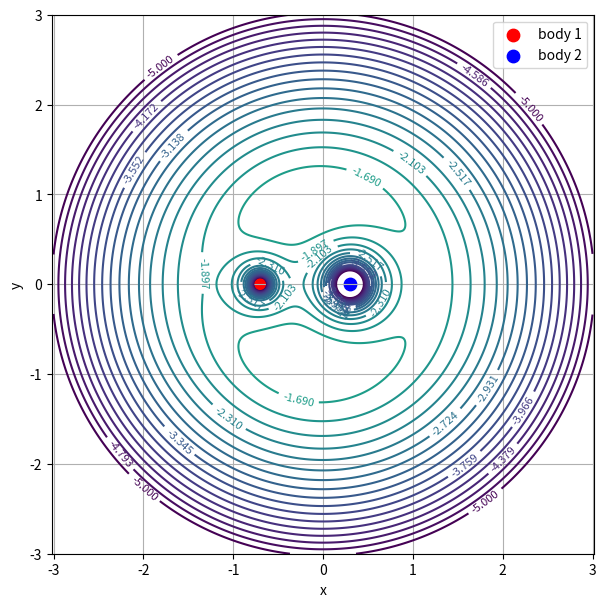

Python code for this plot:
import numpy as np
import matplotlib.pyplot as plt

mu = 0.3

def Omega(x, y, mu):
    r1 = np.sqrt((x + 1 - mu)**2 + y**2)
    r2 = np.sqrt((x - mu)**2 + y**2)
    
    return (
        -0.5 * mu * r1**2
        -0.5 * (1 - mu) * r2**2
        - mu / r1
        - (1 - mu) / r2
    )

xg = np.linspace(-3.0, 3.0, 600)
yg = np.linspace(-3.0, 3.0, 600)
X, Y = np.meshgrid(xg, yg)

Z = Omega(X, Y, mu)

Z[np.isinf(Z)] = np.nan

levels = np.linspace(-5, 1, 30)

plt.figure(figsize=(7,7))

contours = plt.contour(X, Y, Z, levels=levels)
plt.clabel(contours, inline=True, fontsize=8)

plt.scatter(-1 + mu, 0, c='red', s=80, label='body 1')
plt.scatter(mu, 0, c='blue', s=80, label='body 2')

plt.xlabel('x')
plt.ylabel('y')
plt.axis('equal')
plt.grid(True)
plt.legend()

plt.show()
